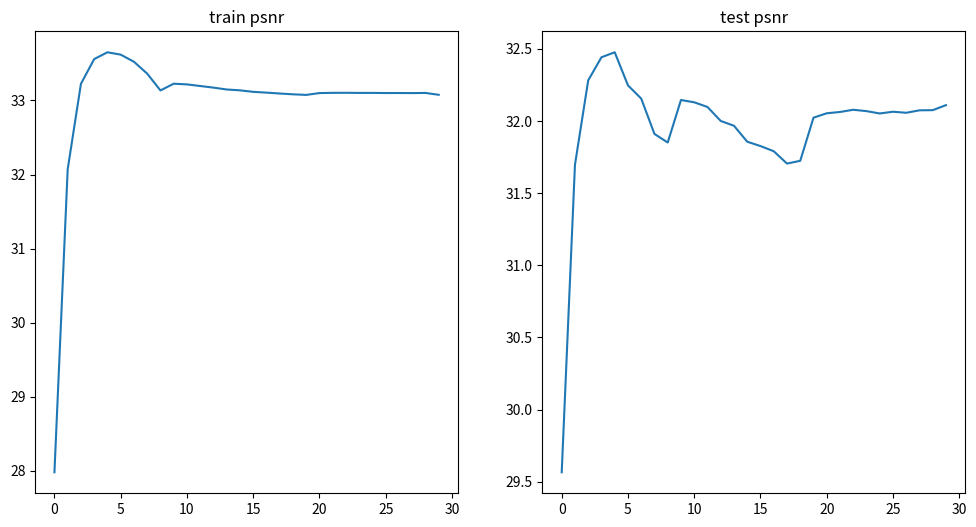

Generate this figure with matplotlib: (Note: this script raises an exception after producing the figure.)
"""
1. copy & paste the train and test psnr.
2. rewrite the image title

"""
import matplotlib.pyplot as plt

train_psnr = [27.981546221731147, 32.071065143126994, 33.22484195046174, 33.558805665249146, 33.65046765592025, 33.61851049144473, 33.522537854702975, 33.362239732104605, 33.1353067164541, 33.22623417194133, 33.2169804686515, 33.19522276517428, 33.17338452454333, 33.14809963329748, 33.13673672852818, 33.116485439811456, 33.10566183080666, 33.093830504348496, 33.08313091442787, 33.07504684266237, 33.09993004406637, 33.102921441197175, 33.10333170626721, 33.10197794785165, 33.10199936947658, 33.10030118792301, 33.10059772849978, 33.09969199239386, 33.10153304527335, 33.076617147799]

test_psnr = [29.56540763115006, 31.697281634674564, 32.282157725900895, 32.44229346947127, 32.476844130818506, 32.24741876633664, 32.155704412024406, 31.910656417661436, 31.851379560457882, 32.146047858684966, 32.13016070352464, 32.09763004680036, 32.00071083806089, 31.967520182880495, 31.856869065562208, 31.826661716203482, 31.790884280141725, 31.705414817560953, 31.72448366422574, 32.02340934942168, 32.054036372940445, 32.06296625433386, 32.07839616861945, 32.06888135863985, 32.05269361578555, 32.06466039858246, 32.05749591529903, 32.07447182710317, 32.07563628004368, 32.11055093099098]


fig = plt.figure(figsize=(12, 6))

ax1 = fig.add_subplot(121)
ax2 = fig.add_subplot(122)

ax1.set_title("train psnr")
ax2.set_title("test psnr")

ax1.plot(train_psnr)
ax2.plot(test_psnr)

#plt.show()
plt.savefig("./y_Results/tmp.png")
